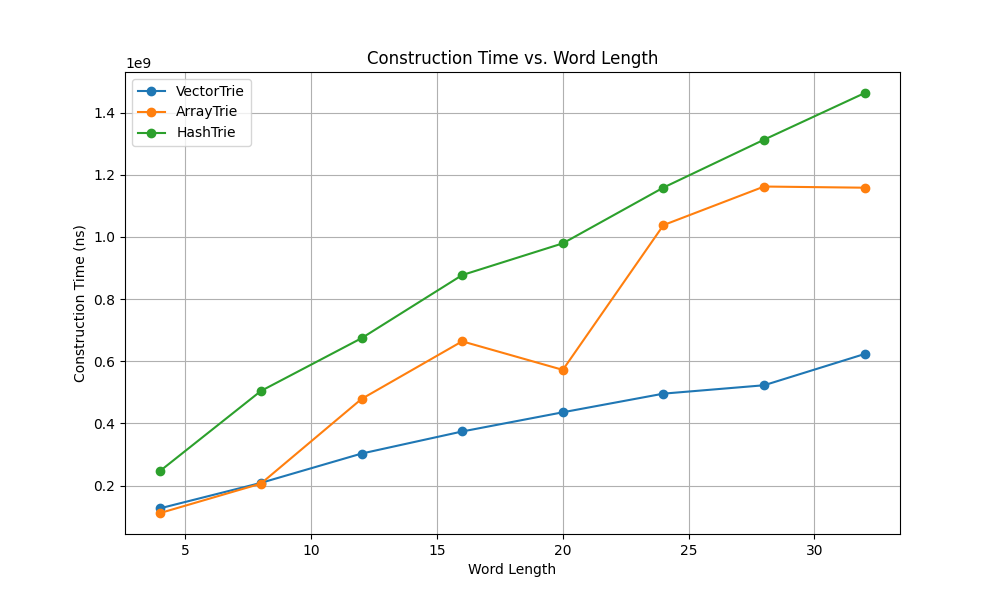

The data file committed next to this chart (first rows):
word_length, variant, construction_time_ns
4, VectorTrie, 127077438
4, ArrayTrie, 111871783
4, HashTrie, 247596139
8, VectorTrie, 208756877
8, ArrayTrie, 206412715
8, HashTrie, 504408498
12, VectorTrie, 303048126
12, ArrayTrie, 478764685
12, HashTrie, 674254683
16, VectorTrie, 374142739
16, ArrayTrie, 664237864
16, HashTrie, 877344445
20, VectorTrie, 435916622
20, ArrayTrie, 572353607
20, HashTrie, 979476372
24, VectorTrie, 495911233
24, ArrayTrie, 1038181100
24, HashTrie, 1158978829
28, VectorTrie, 522902271
28, ArrayTrie, 1162262793
28, HashTrie, 1313118694
32, VectorTrie, 623605326
32, ArrayTrie, 1158500004
32, HashTrie, 1463208145
